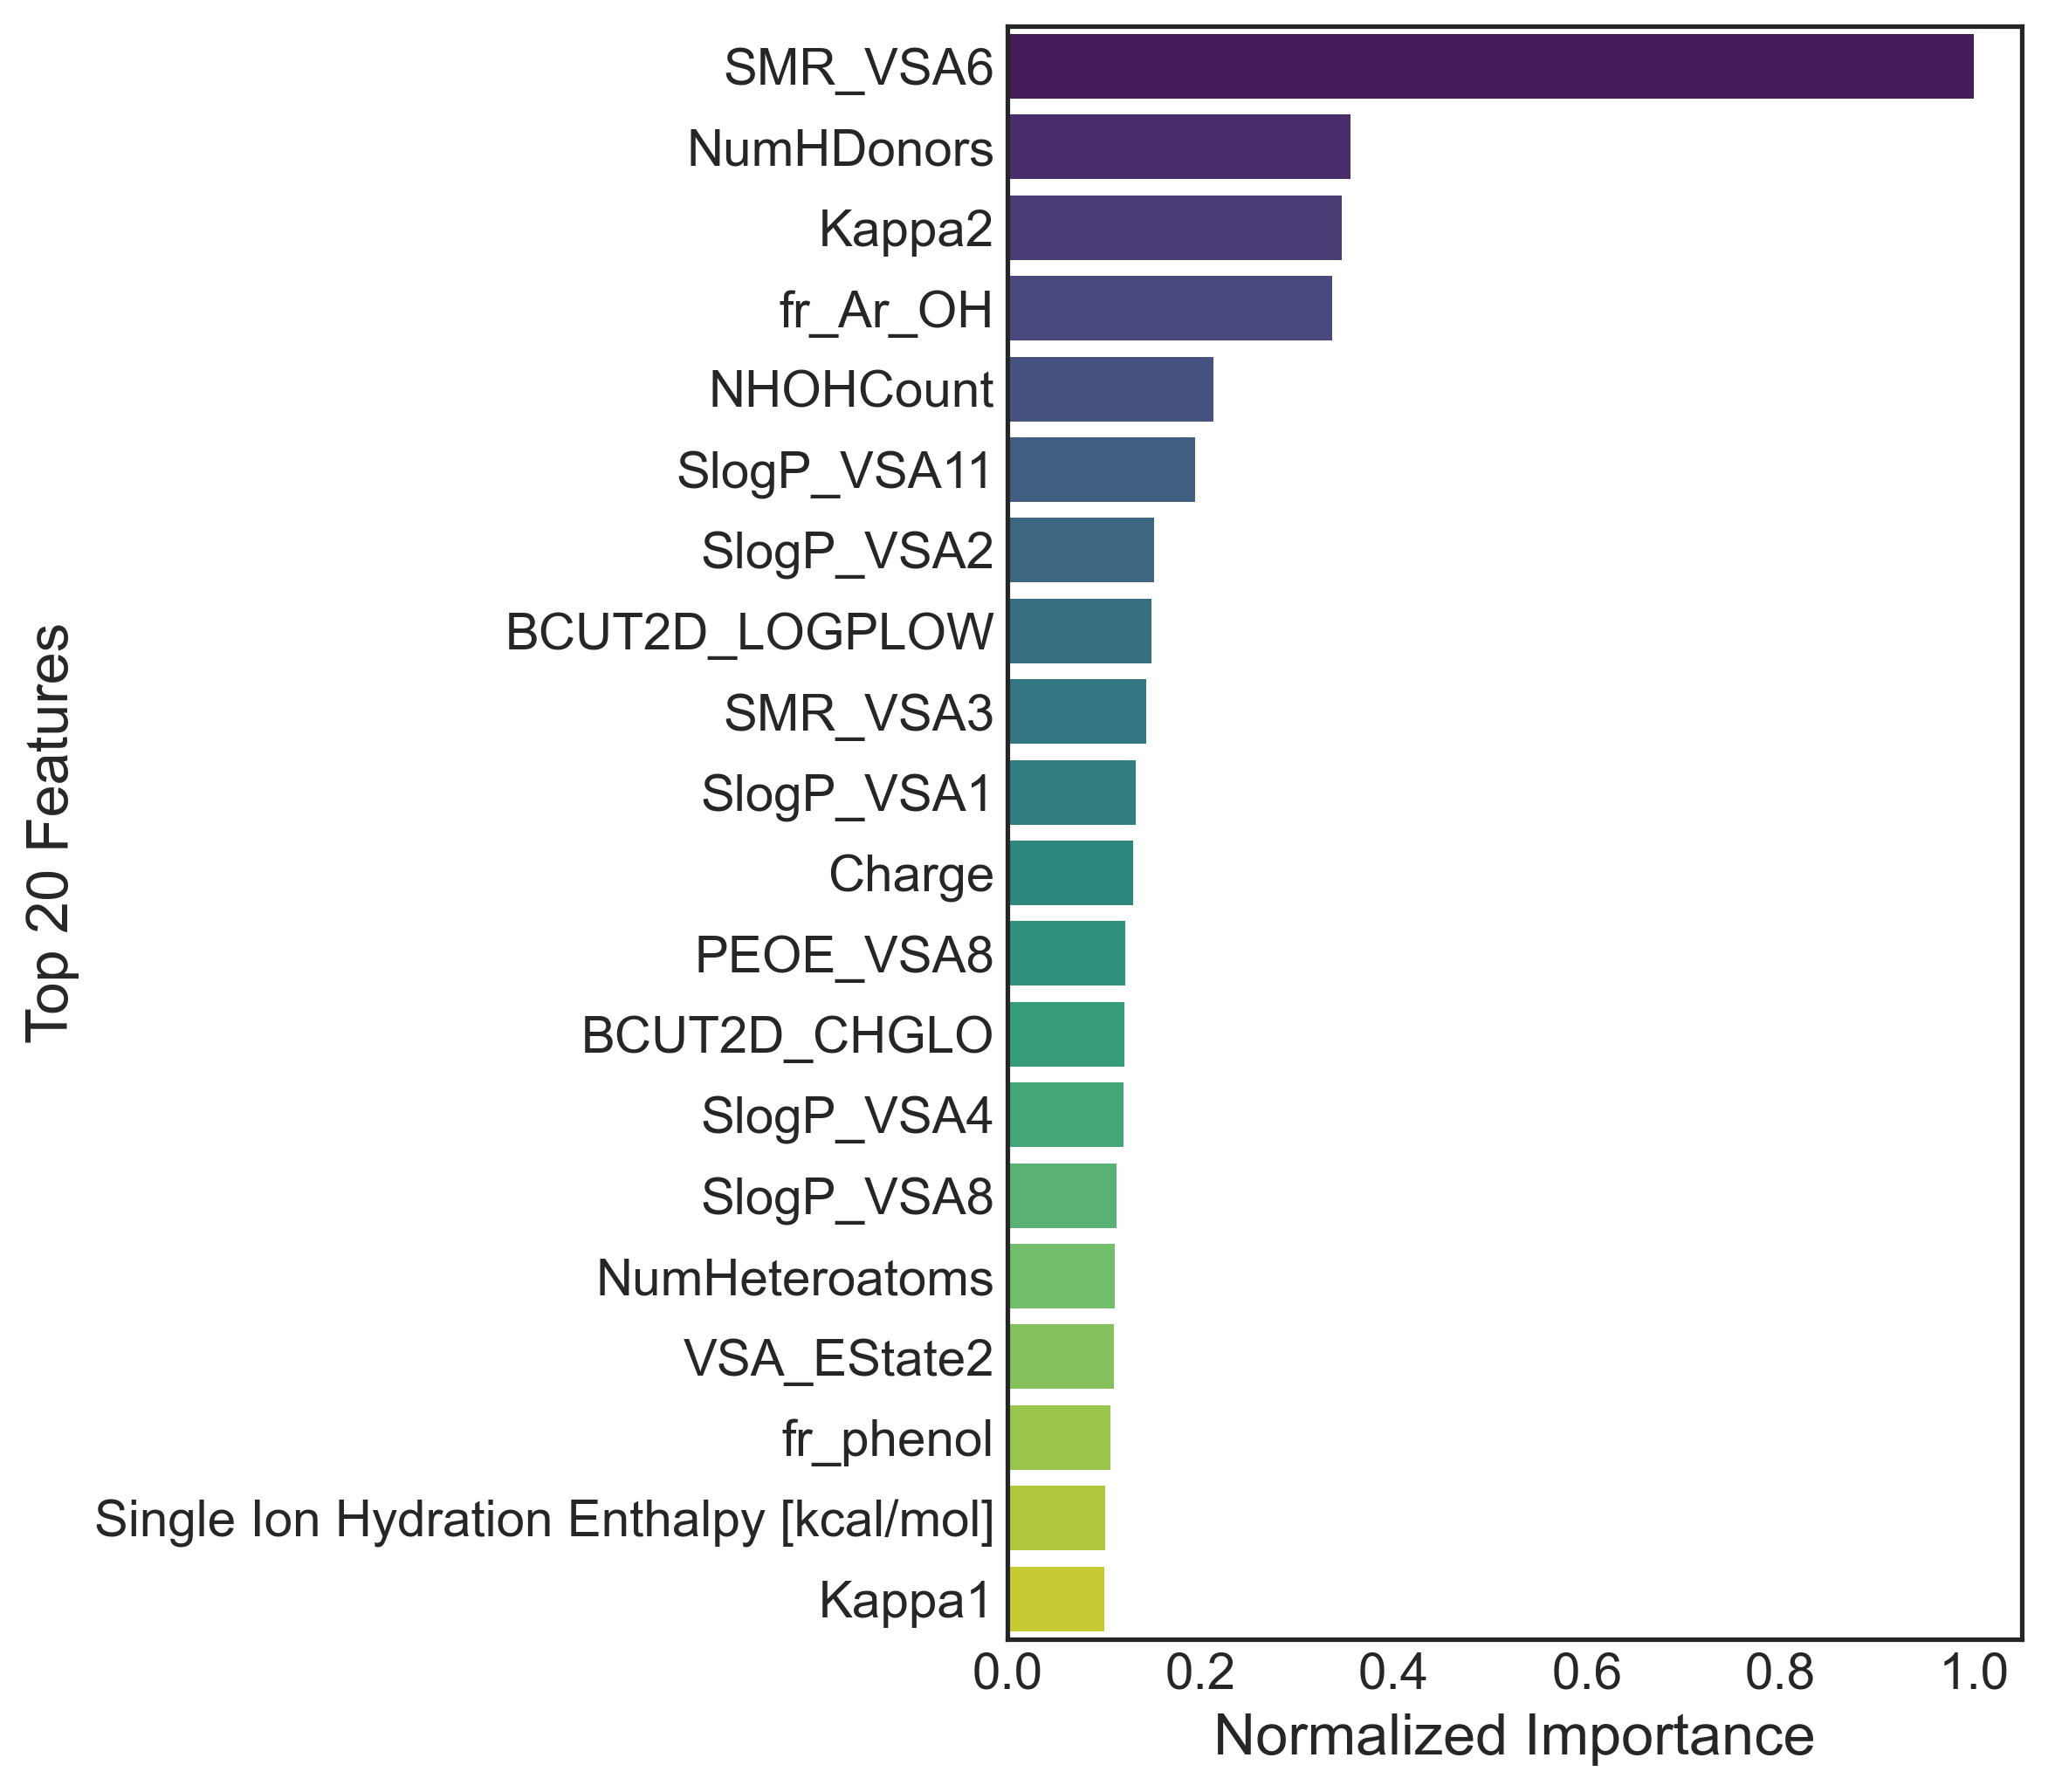

The table this chart was drawn from, first rows:
Feature, Normalized Importance, Importance
SMR_VSA6, 1.0, 0.09387
NumHDonors, 0.3553, 0.03335
Kappa2, 0.3463, 0.03251
fr_Ar_OH, 0.3358, 0.03152
NHOHCount, 0.2132, 0.02001
SlogP_VSA11, 0.1945, 0.01826
SlogP_VSA2, 0.1515, 0.01422
BCUT2D_LOGPLOW, 0.1489, 0.01398
SMR_VSA3, 0.1439, 0.01351
SlogP_VSA1, 0.1331, 0.0125
Charge, 0.1302, 0.01222
PEOE_VSA8, 0.1222, 0.01147
BCUT2D_CHGLO, 0.121, 0.01136
SlogP_VSA4, 0.1207, 0.01133
SlogP_VSA8, 0.1128, 0.01059
NumHeteroatoms, 0.1114, 0.01046
VSA_EState2, 0.1107, 0.01039
fr_phenol, 0.1071, 0.01005
Single Ion Hydration Enthalpy [kcal/mol], 0.1012, 0.009503
Kappa1, 0.1001, 0.009393
Chi0, 0.09969, 0.009357
PEOE_VSA2, 0.09583, 0.008995
3rd Ionization Energy [eV], 0.09553, 0.008967
PEOE_VSA14, 0.0937, 0.008795
fr_Al_OH, 0.09167, 0.008605
NumHAcceptors, 0.0909, 0.008533
NOCount, 0.08968, 0.008418
Chi3n, 0.08944, 0.008395
fr_Al_OH_noTert, 0.08789, 0.00825
Partial Molal Hydration Volume-relH+-25C…, 0.08739, 0.008203
fr_aryl_methyl, 0.08275, 0.007767
FpDensityMorgan1, 0.08263, 0.007756
fr_NH0, 0.0823, 0.007725
fr_Ar_N, 0.08219, 0.007714
fr_ArN, 0.08136, 0.007637
SlogP_VSA12, 0.08042, 0.007549
Chi4n, 0.07932, 0.007445
PEOE_VSA1, 0.07914, 0.007429
fr_bicyclic, 0.07736, 0.007262
SMR_VSA1, 0.07299, 0.006852
fr_Al_COO, 0.07207, 0.006765
fr_imidazole, 0.06658, 0.00625
SMR_VSA10, 0.06423, 0.006029
Standard Reduction Potentials to Neutral…, 0.06309, 0.005922
TPSA, 0.06138, 0.005761
Hydrated Cation Standard Partial Molal H…, 0.06054, 0.005683
SMR_VSA4, 0.06042, 0.005671
NumAromaticHeterocycles, 0.05825, 0.005468
fr_ether, 0.05788, 0.005433
PEOE_VSA3, 0.05777, 0.005422
Chi1n, 0.05747, 0.005395
FpDensityMorgan2, 0.05662, 0.005314
fr_COO2, 0.05584, 0.005242
fr_benzene, 0.05541, 0.005201
MolMR, 0.05481, 0.005145
PEOE_VSA10, 0.05263, 0.00494
SlogP_VSA10, 0.05119, 0.004805
Chi0v, 0.05068, 0.004757
LabuteASA, 0.0504, 0.004731
Pauling Electronegativity, 0.049, 0.0046
... 147 more rows
